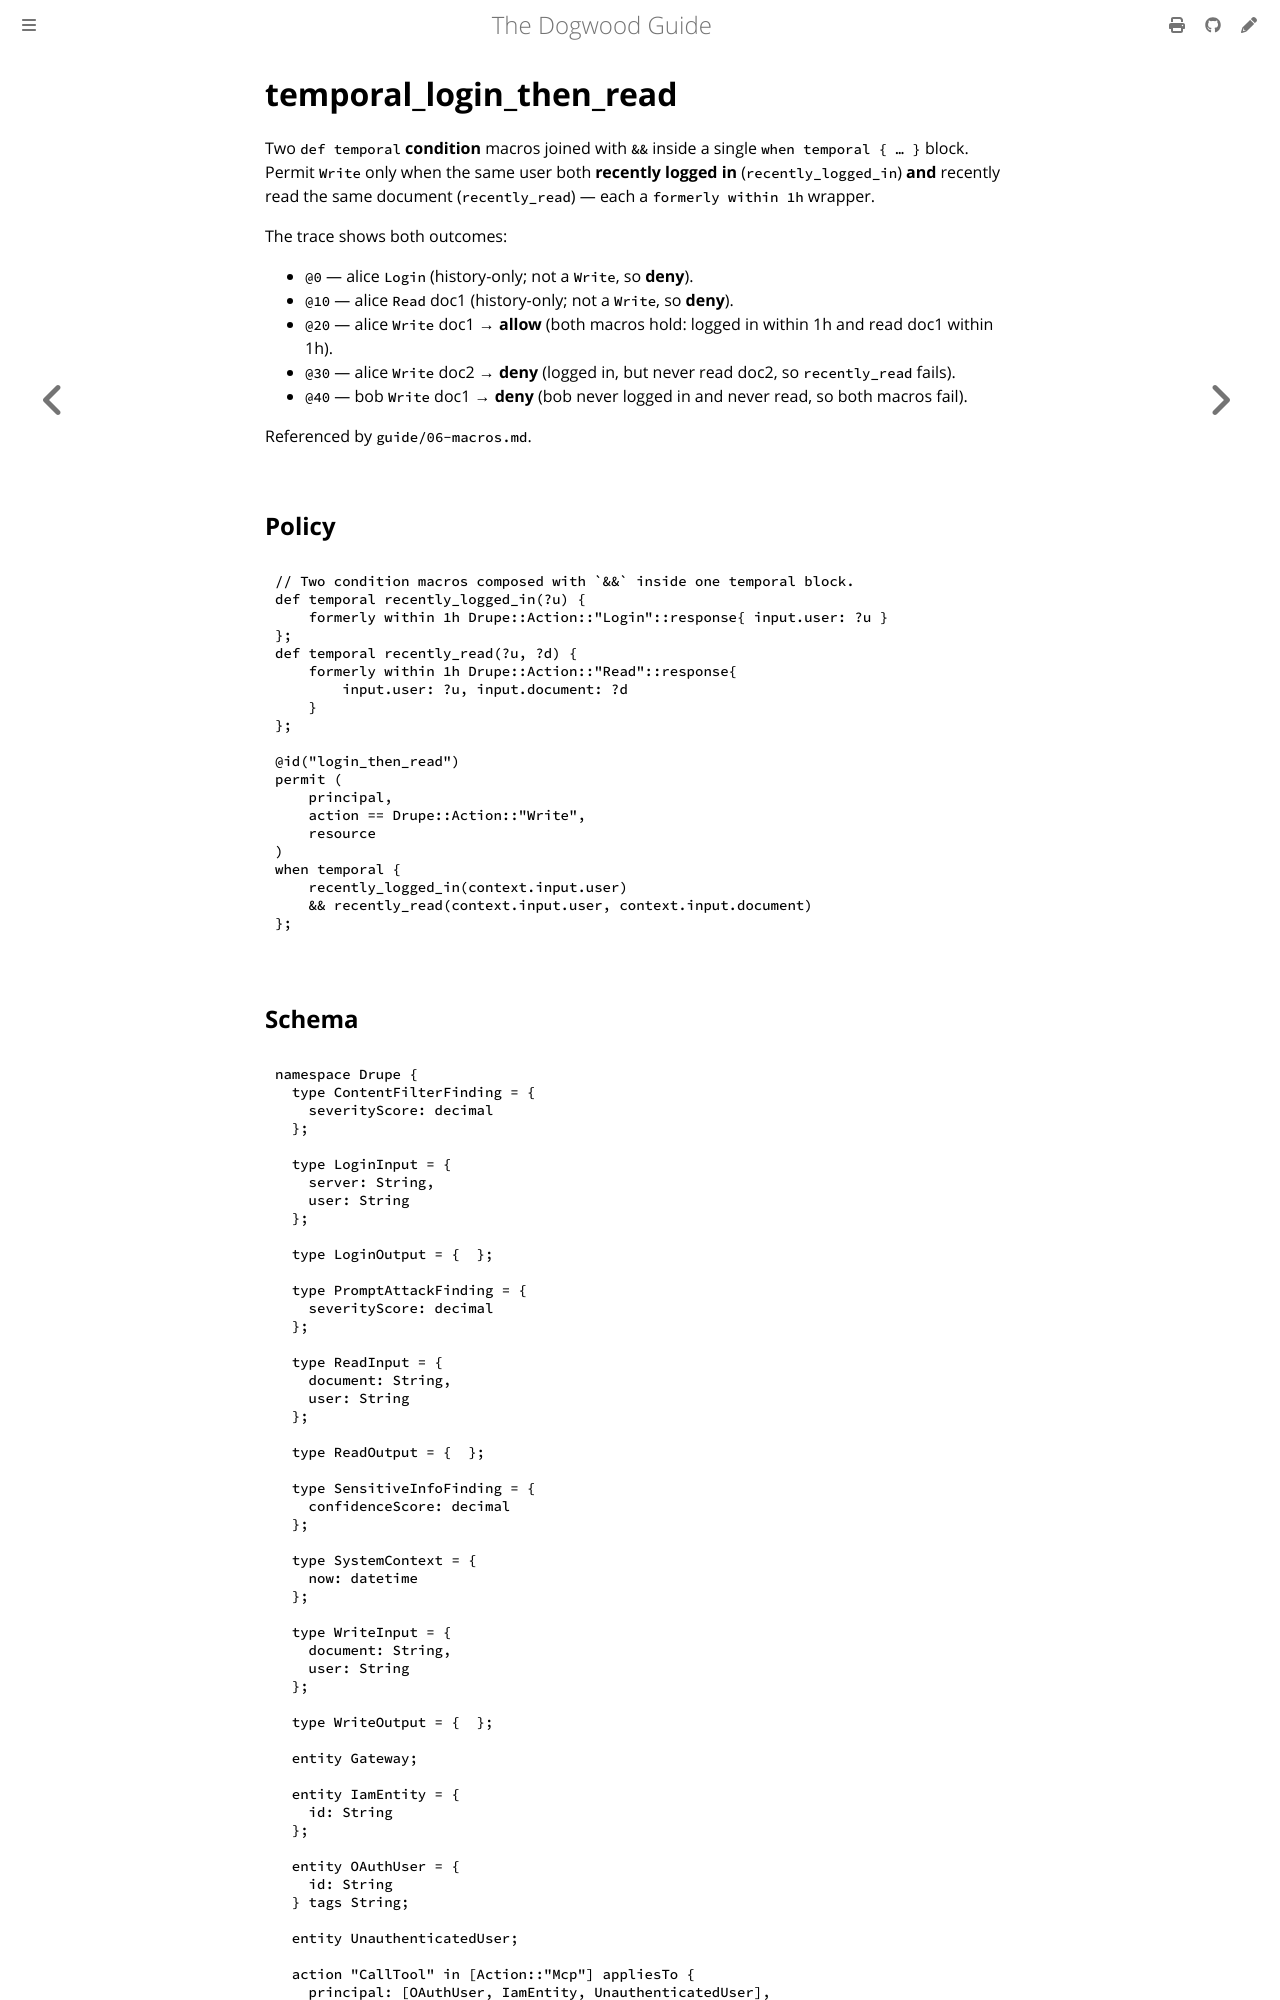

repository: edwardbenitez/dogwood-demo · page: examples/temporal_login_then_read.html · generator: mdbook

# temporal_login_then_read

Two `def temporal` **condition** macros joined with `&&` inside a single
`when temporal { … }` block. Permit `Write` only when the same user both
**recently logged in** (`recently_logged_in`) **and** recently read the same
document (`recently_read`) — each a `formerly within 1h` wrapper.

The trace shows both outcomes:
